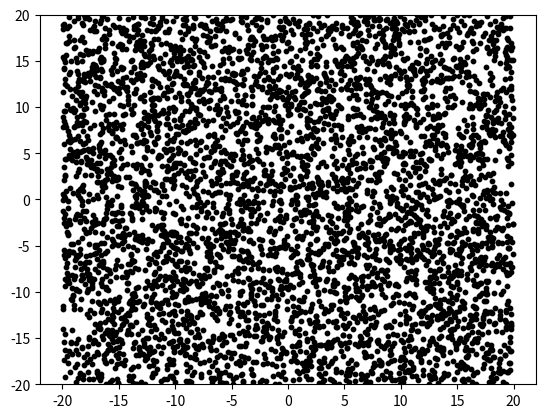

Source code (Python):
# https://www.acs.psu.edu/drussell/Demos/waves/wavemotion.html
import numpy as np
import matplotlib.pyplot as plt
from matplotlib.animation import FuncAnimation

xy = np.random.uniform(-20, 20, (5000,2))
# set up parameters
wave_length = 5
w = 1/20
R = 0.8
k = 2*np.pi/wave_length

# def animate(frame):
#     xy2 = np.copy(xy)   
#     for i in range(len(xy2)):
#         x = xy2[i][0]
#         #update patical position use R cos(kx − ωt) + (1 − R) cos(kx + ωt)
#         p = R*np.sin(k*x-w*frame)
#         xy2[i][1] += p
#     sc.set_offsets(np.c_[xy2[:,0], xy2[:,1]])

# xy2 = np.copy(xy)       
# fig,ax = plt.subplots()
# sc = ax.scatter(xy2[:,0], xy2[:,1], s=10, c="k")
# plt.ylim(-5, 5)

# ani = FuncAnimation(fig, animate, frames=5000, interval=50)
# #ani.save('transverse_wave.gif',writer='imagemagick')
# plt.show()

#%%
def longitudinal_wave(frame):
    xy2 = np.copy(xy)   
    for i in range(len(xy2)):
        x = xy2[i][0]
        #update patical position use R cos(kx − ωt) + (1 − R) cos(kx + ωt)
        p = R*np.cos(k*x - w*frame) + (1 - R)*np.cos(k*x + w*frame)
        #p = R*np.sin(k*x-w*frame)
        xy2[i][0] += p
    sc.set_offsets(np.c_[xy2[:,0], xy2[:,1]])

xy2 = np.copy(xy)       
fig,ax = plt.subplots()
sc = ax.scatter(xy2[:,1], xy2[:,0], s=10, c="k")
plt.ylim(-20, 20)

ani = FuncAnimation(fig, longitudinal_wave, frames=2000, interval=20)
#ani.save('longitudinal_wave.gif',writer='imagemagick')
plt.show()